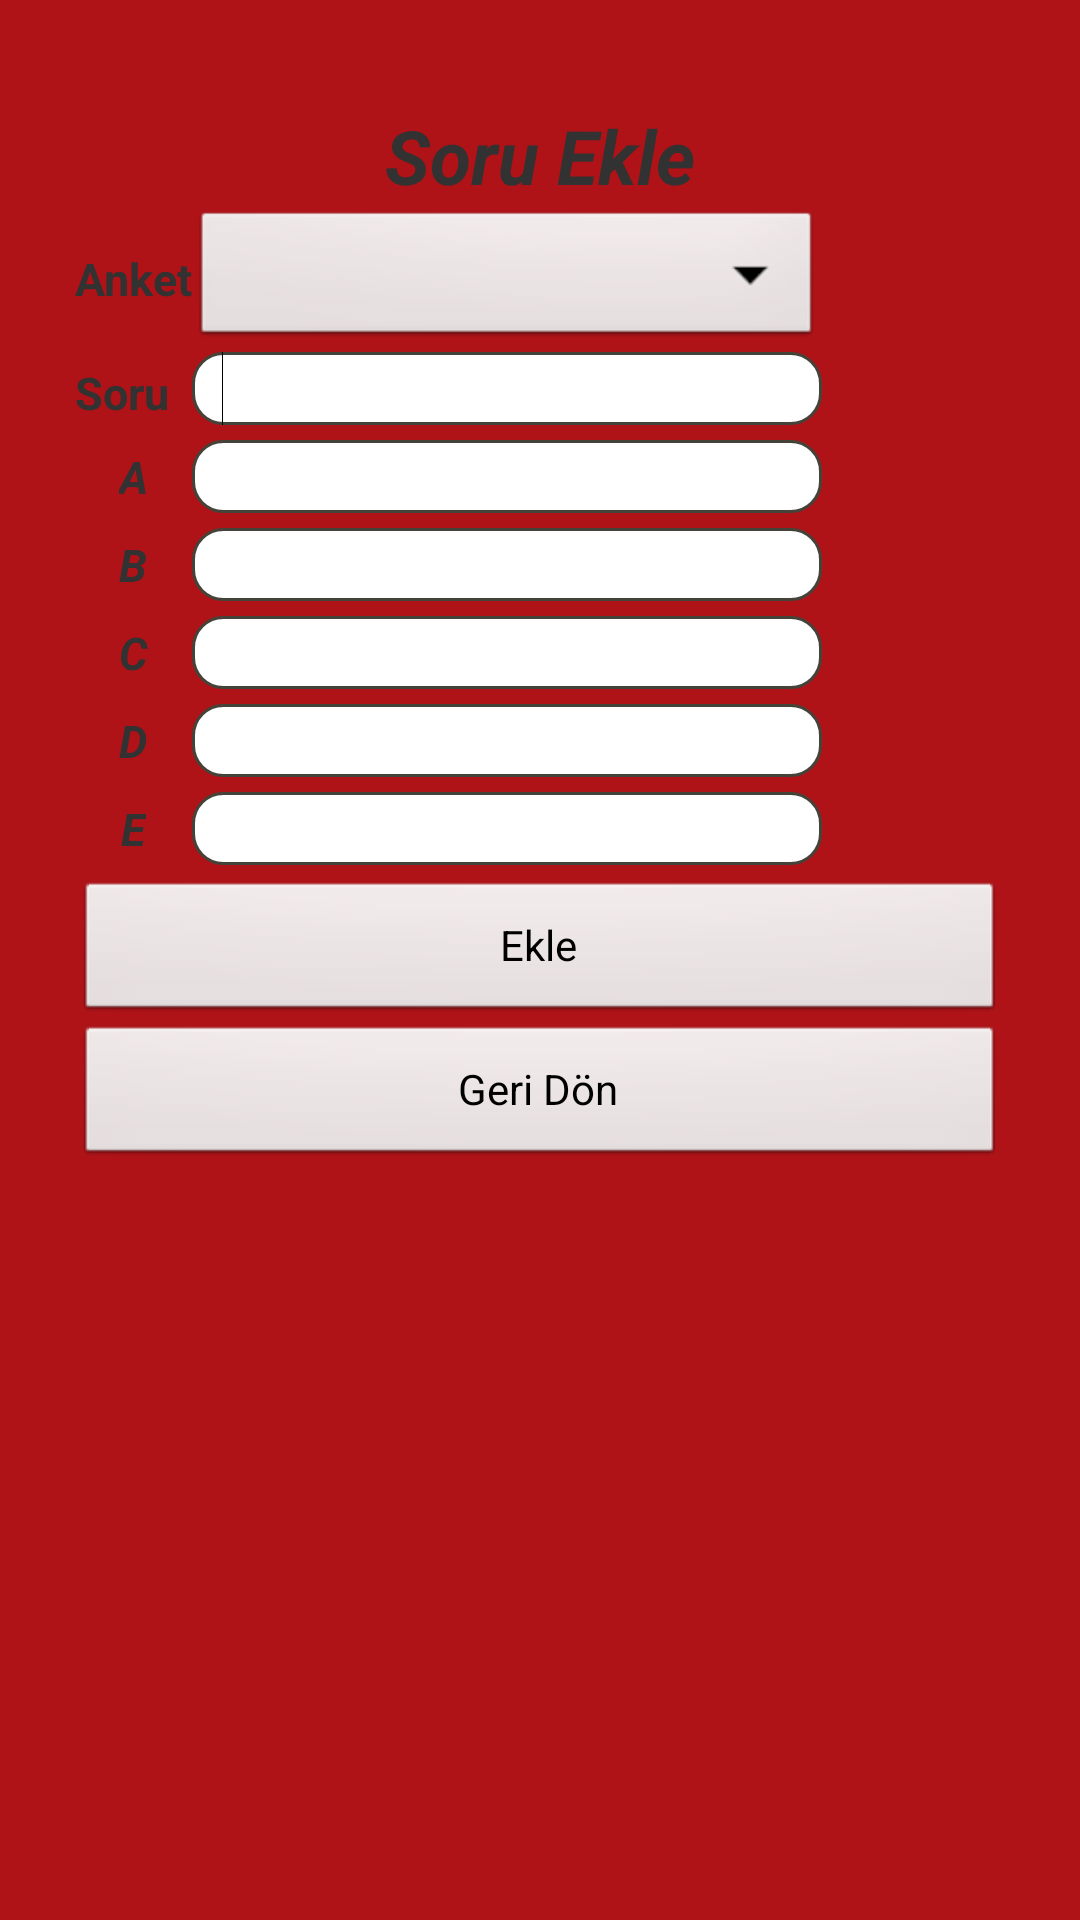

Here is an Android app screen rendered from its layout file. Give the layout XML and the strings, colors and styles it references.
<!-- AndroidManifest.xml: application theme AppTheme -->
<!-- res/layout/soruekle.xml -->
<?xml version="1.0" encoding="utf-8"?>
<RelativeLayout xmlns:android="http://schemas.android.com/apk/res/android"
    android:layout_width="match_parent"
    android:layout_height="match_parent"
    android:background="@color/background" >

    <TableLayout
        android:id="@+id/TableLayout1"
        android:layout_width="fill_parent"
        android:layout_height="fill_parent"
        android:layout_marginBottom="5dp"
        android:layout_marginLeft="5dp"
        android:layout_marginRight="5dp"
        android:layout_marginTop="10dp"
        android:background="@drawable/menu_arka_plan"
        android:orientation="vertical"
        android:paddingLeft="20dp"
        android:paddingRight="20dp"
        android:paddingTop="25dp" >

        <TextView
            android:id="@+id/textView5"
            android:layout_width="wrap_content"
            android:layout_height="wrap_content"
            android:layout_gravity="center"
            android:gravity="center"
            android:text="@string/SoruEkle"
            android:textSize="25sp"
            android:textStyle="bold|italic" />

        <TableRow
            android:id="@+id/tableRow2"
            android:layout_width="wrap_content"
            android:layout_height="wrap_content"
            android:gravity="left" >

            <TextView
                android:id="@+id/textView1"
                android:layout_width="wrap_content"
                android:layout_height="wrap_content"
                android:layout_gravity="center_vertical"
                android:text="@string/Anket"
                android:textSize="15sp"
                android:textStyle="bold" />

            <Spinner
                android:id="@+id/spinner1"
                android:layout_width="fill_parent"
                android:layout_height="wrap_content" />

        </TableRow>

        <TableRow
            android:id="@+id/tableRow1"
            android:layout_width="wrap_content"
            android:layout_height="wrap_content" >

            <TextView
                android:id="@+id/textView2"
                android:layout_width="wrap_content"
                android:layout_height="wrap_content"
                android:text="@string/Soru" 
                android:textSize="15sp"
                android:textStyle="bold" />

            <EditText
                android:id="@+id/editText1"
                android:layout_width="wrap_content"
                android:layout_height="wrap_content"
                android:background="@drawable/oval"
                android:ems="10"
                android:inputType="text"
                android:paddingLeft="10dp"
                android:paddingRight="10dp" >

                <requestFocus />
            </EditText>

            <TableRow
                android:id="@+id/tableRow3"
                android:layout_width="wrap_content"
                android:layout_height="wrap_content" >
            </TableRow>

        </TableRow>

        <TableRow
            android:id="@+id/tableRow4"
            android:layout_width="wrap_content"
            android:layout_height="wrap_content"
            android:layout_marginTop="5dp" >

            <TextView
                android:id="@+id/textView3"
                android:layout_width="wrap_content"
                android:layout_height="wrap_content"
                android:layout_gravity="center"
                android:text="@string/A"
                android:textSize="15sp"
                android:textStyle="bold|italic" />

            <EditText
                android:id="@+id/editText2"
                android:layout_width="wrap_content"
                android:layout_height="wrap_content"
                android:background="@drawable/oval"
                android:ems="10"
                android:inputType="text"
                android:paddingLeft="10dp"
                android:paddingRight="10dp" />

        </TableRow>

        <TableRow
            android:id="@+id/tableRow7"
            android:layout_width="wrap_content"
            android:layout_height="wrap_content"
            android:layout_marginTop="5dp" >

            <TextView
                android:id="@+id/textView4"
                android:layout_width="wrap_content"
                android:layout_height="wrap_content"
                android:text="@string/B"
                android:textSize="15sp"
            	android:textStyle="bold|italic"
                android:layout_gravity="center" />

            <EditText
                android:id="@+id/editText3"
                android:layout_width="wrap_content"
                android:layout_height="wrap_content"
                android:background="@drawable/oval"
                android:ems="10"
                android:inputType="text"
                android:paddingLeft="10dp"
                android:paddingRight="10dp" />

        </TableRow>

        <TableRow
            android:id="@+id/tableRow5"
            android:layout_width="wrap_content"
            android:layout_height="wrap_content"
            android:layout_marginTop="5dp" >

            <TextView
                android:id="@+id/textView6"
                android:layout_width="wrap_content"
                android:layout_height="wrap_content"
                android:text="@string/C"
                android:textSize="15sp"
            	android:textStyle="bold|italic" 
                android:layout_gravity="center"/>

            <EditText
                android:id="@+id/editText4"
                android:layout_width="wrap_content"
                android:layout_height="wrap_content"
                android:background="@drawable/oval"
                android:ems="10"
                android:inputType="text"
                android:paddingLeft="10dp"
                android:paddingRight="10dp" />

        </TableRow>

        <TableRow
            android:id="@+id/tableRow8"
            android:layout_width="wrap_content"
            android:layout_height="wrap_content"
            android:layout_marginTop="5dp" >

            <TextView
                android:id="@+id/textView7"
                android:layout_width="wrap_content"
                android:layout_height="wrap_content"
                android:text="@string/D" 
                android:textSize="15sp"
            	android:textStyle="bold|italic"
                android:layout_gravity="center"/>

            <EditText
                android:id="@+id/editText5"
                android:layout_width="wrap_content"
                android:layout_height="wrap_content"
                android:background="@drawable/oval"
                android:ems="10"
                android:inputType="text"
                android:paddingLeft="10dp"
                android:paddingRight="10dp" />

        </TableRow>

        <TableRow
            android:id="@+id/tableRow6"
            android:layout_width="wrap_content"
            android:layout_height="wrap_content"
            android:layout_marginTop="5dp" >

            <TextView
                android:id="@+id/textView8"
                android:layout_width="wrap_content"
                android:layout_height="wrap_content"
                android:text="@string/E"
                android:textSize="15sp"
            	android:textStyle="bold|italic"
                android:layout_gravity="center" />

            <EditText
                android:id="@+id/editText6"
                android:layout_width="wrap_content"
                android:layout_height="wrap_content"
                android:background="@drawable/oval"
                android:ems="10"
                android:inputType="text"
                android:paddingLeft="10dp"
                android:paddingRight="10dp" />

        </TableRow>

        <Button
            android:id="@+id/button1"
            android:layout_width="wrap_content"
            android:layout_height="wrap_content"
            android:layout_marginTop="5dp"
            android:text="@string/Ekle" />

        <Button
            android:id="@+id/button3"
            android:layout_width="wrap_content"
            android:layout_height="wrap_content"
            android:text="@string/Menu" />

    </TableLayout>

</RelativeLayout>
<!-- resources referenced by this layout -->
<resources>
  <color name="background">#af1318</color>
  <!-- drawable oval (drawable) -->
  <?xml version="1.0" encoding="utf-8"?>
  <shape xmlns:android="http://schemas.android.com/apk/res/android" >
      
  <corners android:radius="10dp"/>
  <stroke android:width="1dp" android:color="#44433A" />
  
  <solid android:color="#FFF"/>
  
  </shape>
  <string name="A">A </string>
  <string name="Anket">Anket </string>
  <string name="B">B </string>
  <string name="C">C </string>
  <string name="D">D </string>
  <string name="E">E </string>
  <string name="Ekle">Ekle</string>
  <string name="Menu">Geri Dön</string>
  <string name="Soru">Soru </string>
  <string name="SoruEkle">Soru Ekle</string>
  <style name="AppTheme" parent="AppBaseTheme">
          
      </style>
  <style name="AppBaseTheme" parent="android:Theme.Light">
          
      </style>
</resources>
